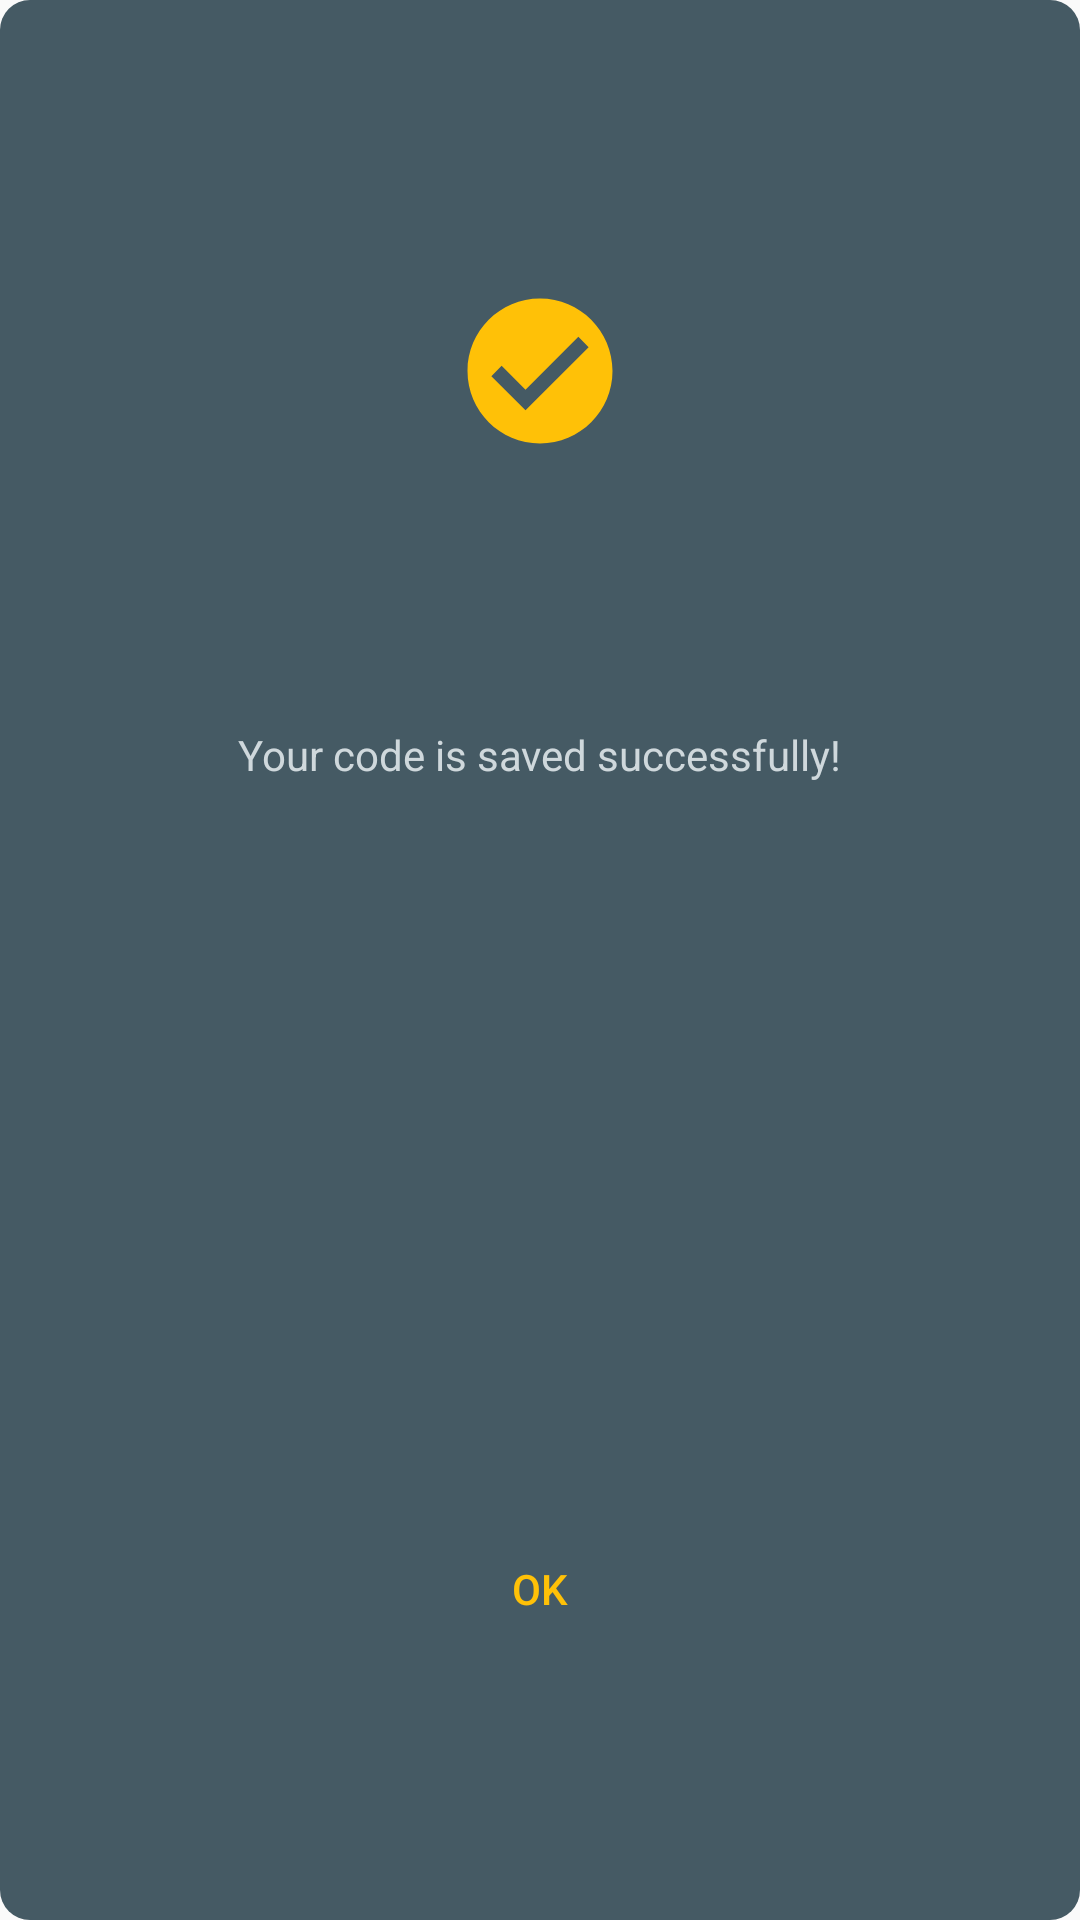

The Android layout XML behind this screen, and the referenced resources:
<!-- AndroidManifest.xml: application theme AppTheme -->
<!-- res/layout/layout_popup_successful.xml -->
<?xml version="1.0" encoding="utf-8"?>
<LinearLayout xmlns:android="http://schemas.android.com/apk/res/android"
    xmlns:app="http://schemas.android.com/apk/res-auto"
    xmlns:tools="http://schemas.android.com/tools"
    android:layout_width="300dp"
    android:layout_height="150dp"
    android:layout_gravity="center"
    android:background="@drawable/popup_shape"
    android:backgroundTint="@color/colorPrimaryDark"

    android:gravity="center"
    android:orientation="vertical"
    tools:layout_editor_absoluteX="67dp"
    tools:layout_editor_absoluteY="209dp">

    <ImageView
        android:id="@+id/icon_status"
        android:layout_width="58dp"
        android:layout_height="74dp"
        android:layout_weight="1"
        app:srcCompat="@drawable/ic_on_success" />

    <TextView
        android:id="@+id/text_message"
        android:layout_width="wrap_content"
        android:layout_height="wrap_content"
        android:layout_weight="1"
        android:text="@string/your_code_is_successful"
        android:textColor="@color/colorPrimaryLight" />

    <Button
        android:id="@+id/btn_ok"
        android:layout_width="wrap_content"
        android:layout_height="wrap_content"
        android:layout_weight="1"
        android:background="@android:color/transparent"

        android:text="@string/ok_btn"
        android:textColor="@color/colorAccent" />

</LinearLayout>
<!-- resources referenced by this layout -->
<resources>
  <color name="colorAccent">#FFC107</color>
  <color name="colorPrimaryDark">#455a64</color>
  <color name="colorPrimaryLight">#cfd8dc</color>
  <!-- drawable ic_on_success (drawable) -->
  <vector android:height="24dp" android:viewportHeight="24"
      android:viewportWidth="24" android:width="24dp" xmlns:android="http://schemas.android.com/apk/res/android">
      <path android:fillColor="@color/colorAccent" android:pathData="M12,2C6.477,2 2,6.477 2,12c0,5.523 4.477,10 10,10s10,-4.477 10,-10C22,6.477 17.523,2 12,2zM10,17.414l-4.707,-4.707l1.414,-1.414L10,14.586l7.293,-7.293l1.414,1.414L10,17.414z"/>
  </vector>
  <!-- drawable popup_shape (drawable) -->
  <?xml version="1.0" encoding="utf-8"?>
  <shape xmlns:android="http://schemas.android.com/apk/res/android">
      <solid android:color="@color/colorPrimaryDark"/>
      <corners android:radius="10dp"/>
      <padding android:left="5dp" android:bottom="5dp" android:right="5dp" android:top="5dp"/>
  </shape>
  <string name="ok_btn">OK</string>
  <string name="your_code_is_successful">Your code is saved successfully!</string>
  <style name="AppTheme" parent="Theme.AppCompat.Light.NoActionBar">
          
          <item name="colorPrimary">@color/colorPrimary</item>
          <item name="colorPrimaryDark">@color/colorPrimaryDark</item>
          <item name="colorAccent">@color/colorAccent</item>
          <item name="windowActionModeOverlay">true</item>
          
      </style>
  <color name="colorPrimary">#607D8B</color>
</resources>
